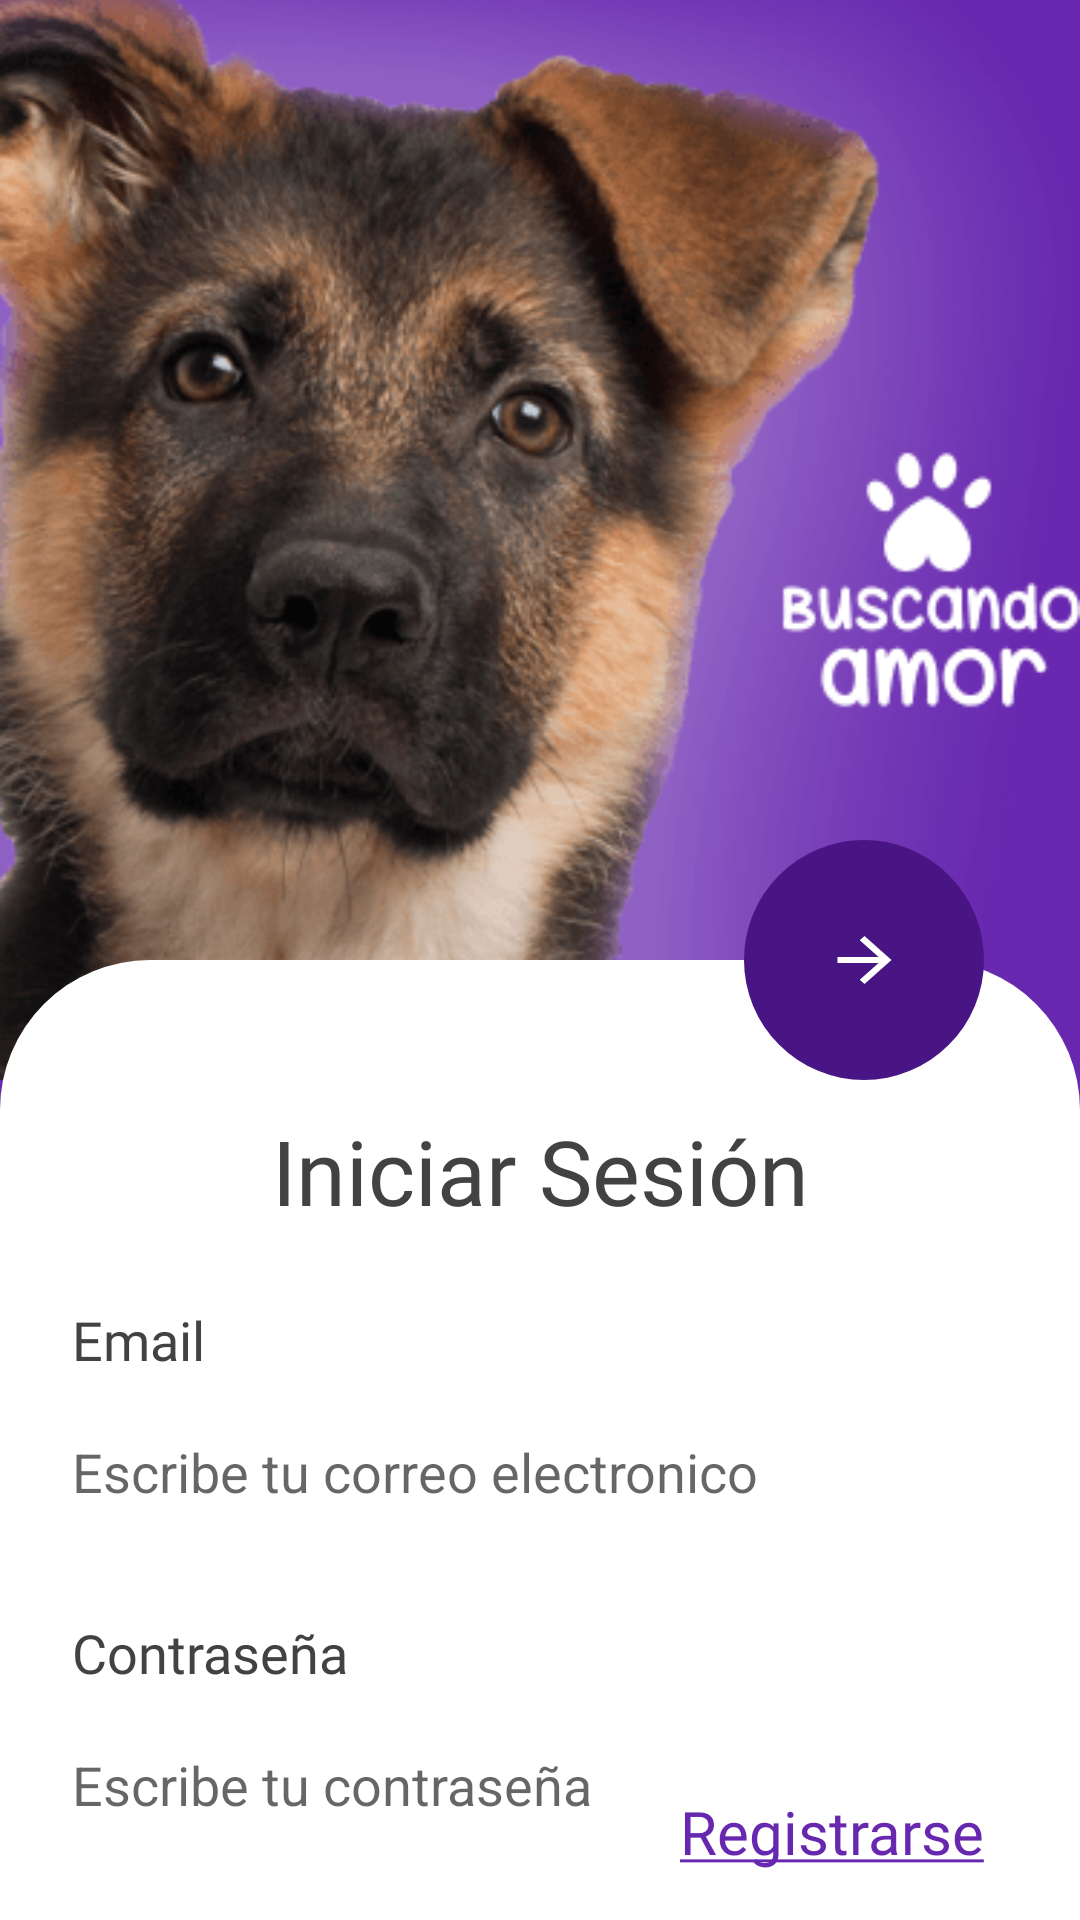

Layout XML and referenced resources for this Android screen:
<!-- AndroidManifest.xml: application theme Theme.BuscandoAmor -->
<!-- res/layout/activity_login.xml -->
<?xml version="1.0" encoding="utf-8"?>
<androidx.constraintlayout.widget.ConstraintLayout xmlns:android="http://schemas.android.com/apk/res/android"
    xmlns:app="http://schemas.android.com/apk/res-auto"
    xmlns:tools="http://schemas.android.com/tools"
    android:layout_width="match_parent"
    android:layout_height="match_parent"
    android:background="#6727AF"
    tools:context="activities.LoginActivity">

    <ImageView
        android:id="@+id/imageView"
        android:layout_width="wrap_content"
        android:layout_height="0dp"
        android:scaleType="centerCrop"
        android:src="@drawable/header_img"
        app:layout_constraintBottom_toBottomOf="@+id/btnLogin"
        app:layout_constraintStart_toStartOf="parent"
        app:layout_constraintTop_toTopOf="parent" />

    <androidx.constraintlayout.widget.ConstraintLayout
        android:id="@+id/constraintLayout"
        android:layout_width="0dp"
        android:layout_height="0dp"
        android:background="@drawable/cl_rounded"
        app:layout_constraintBottom_toBottomOf="parent"
        app:layout_constraintEnd_toEndOf="parent"
        app:layout_constraintStart_toStartOf="parent"
        app:layout_constraintTop_toTopOf="@+id/guideline2">

        <TextView
            android:id="@+id/textView"
            android:layout_width="0dp"
            android:layout_height="wrap_content"
            android:layout_marginStart="24dp"
            android:layout_marginTop="50dp"
            android:layout_marginEnd="24dp"
            android:fontFamily="@font/arlrdbd"
            android:text="Iniciar Sesión"
            android:textAlignment="center"
            android:textColor="#424242"
            android:textSize="30sp"
            app:layout_constraintEnd_toEndOf="parent"
            app:layout_constraintHorizontal_bias="0.0"
            app:layout_constraintStart_toStartOf="parent"
            app:layout_constraintTop_toTopOf="parent" />

        <TextView
            android:id="@+id/textView2"
            android:layout_width="wrap_content"
            android:layout_height="wrap_content"
            android:layout_marginTop="24dp"
            android:fontFamily="@font/raleway_semibold"
            android:text="Email"
            android:textColor="#424242"
            android:textSize="18sp"
            app:layout_constraintStart_toStartOf="@+id/textView"
            app:layout_constraintTop_toBottomOf="@+id/textView" />

        <TextView
            android:id="@+id/textView3"
            android:layout_width="wrap_content"
            android:layout_height="wrap_content"
            android:layout_marginTop="24dp"
            android:fontFamily="@font/raleway_semibold"
            android:text="Contraseña"
            android:textColor="#424242"
            android:textSize="18sp"
            app:layout_constraintStart_toStartOf="@+id/textView"
            app:layout_constraintTop_toBottomOf="@+id/etEmailLogin" />

        <EditText
            android:id="@+id/etEmailLogin"
            android:layout_width="0dp"
            android:layout_height="wrap_content"
            android:layout_marginTop="8dp"
            android:background="@drawable/custom_input"
            android:ems="10"
            android:hint="Escribe tu correo electronico"
            android:inputType="textEmailAddress"
            android:minHeight="48dp"
            app:layout_constraintEnd_toEndOf="@+id/textView"
            app:layout_constraintStart_toStartOf="@+id/textView2"
            app:layout_constraintTop_toBottomOf="@+id/textView2"
            tools:ignore="SpeakableTextPresentCheck" />

        <EditText
            android:id="@+id/etPasswordLogin"
            android:layout_width="0dp"
            android:layout_height="wrap_content"
            android:layout_marginTop="8dp"
            android:background="@drawable/custom_input"
            android:ems="10"
            android:hint="Escribe tu contraseña "
            android:inputType="textPassword"
            android:minHeight="48dp"
            app:layout_constraintEnd_toEndOf="@+id/etEmailLogin"
            app:layout_constraintStart_toStartOf="@+id/textView3"
            app:layout_constraintTop_toBottomOf="@+id/textView3" />

        <TextView
            android:id="@+id/tvRegister"
            android:layout_width="wrap_content"
            android:layout_height="wrap_content"
            android:layout_marginEnd="32dp"
            android:layout_marginBottom="16dp"
            android:fontFamily="@font/raleway_semibold"
            android:text="@string/registrar"
            android:textColor="#6727AF"
            android:textSize="20sp"
            app:layout_constraintBottom_toBottomOf="parent"
            app:layout_constraintEnd_toEndOf="parent" />

    </androidx.constraintlayout.widget.ConstraintLayout>

    <androidx.constraintlayout.widget.Guideline
        android:id="@+id/guideline2"
        android:layout_width="wrap_content"
        android:layout_height="wrap_content"
        android:orientation="horizontal"
        android:visibility="visible"
        app:layout_constraintGuide_percent="0.5"
        tools:visibility="visible" />

    <ImageButton
        android:id="@+id/btnLogin"
        android:layout_width="80dp"
        android:layout_height="80dp"
        android:layout_marginEnd="32dp"
        android:background="@drawable/btn_rounded"
        android:src="@drawable/ic_arrow"
        app:layout_constraintBottom_toTopOf="@+id/constraintLayout"
        app:layout_constraintEnd_toEndOf="parent"
        app:layout_constraintTop_toTopOf="@+id/constraintLayout"
        tools:ignore="SpeakableTextPresentCheck" />

</androidx.constraintlayout.widget.ConstraintLayout>
<!-- resources referenced by this layout -->
<resources>
  <!-- drawable btn_rounded (drawable) -->
  <?xml version="1.0" encoding="utf-8"?>
  <shape android:shape="oval" xmlns:android="http://schemas.android.com/apk/res/android">
  
      <solid android:color="#491584"></solid>
  
  </shape>
  <!-- drawable cl_rounded (drawable) -->
  <?xml version="1.0" encoding="utf-8"?>
  <shape android:shape="rectangle" xmlns:android="http://schemas.android.com/apk/res/android">
  
      <solid android:color="@color/white"></solid>
  
      <corners android:topLeftRadius="50dp" android:topRightRadius="50dp"></corners>
  </shape>
  <!-- drawable custom_input (drawable) -->
  <shape
      xmlns:android="http://schemas.android.com/apk/res/android"
      android:shape="rectangle">
  
      <solid android:color="@color/white"
          />
  
      <corners
          android:radius="9dp" />
  
  </shape>
  <!-- drawable header_img: png bitmap (drawable, 193970 bytes) -->
  <!-- drawable ic_arrow (drawable) -->
  <vector android:height="24dp" android:tint="#FFFFFF"
      android:viewportHeight="24" android:viewportWidth="24"
      android:width="27dp" xmlns:android="http://schemas.android.com/apk/res/android">
      <path android:fillColor="@android:color/white" android:pathData="M12,4l-1.41,1.41L16.17,11H4v2h12.17l-5.58,5.59L12,20l8,-8z"/>
  </vector>
  <string name="registrar"> <u>Registrarse</u></string>
  <style name="Theme.BuscandoAmor" parent="Theme.MaterialComponents.DayNight.DarkActionBar">
          
          <item name="colorPrimary">@color/purple_500</item>
          <item name="colorPrimaryVariant">@color/purple_700</item>
          <item name="colorOnPrimary">@color/white</item>
          
          <item name="colorSecondary">@color/teal_200</item>
          <item name="colorSecondaryVariant">@color/teal_700</item>
          <item name="colorOnSecondary">@color/black</item>
          
          <item name="android:statusBarColor" tools:targetApi="l">?attr/colorPrimaryVariant</item>
          
      </style>
  <!-- not gathered from this repository: default colours our renderer supplied (Android Studio template values) -->
  <color name="purple_500">#FF6200EE</color>
  <color name="purple_700">#FF3700B3</color>
  <color name="teal_200">#FF03DAC5</color>
  <color name="teal_700">#FF018786</color>
  <color name="black">#FF000000</color>
  <color name="white">#FFFFFFFF</color>
</resources>
